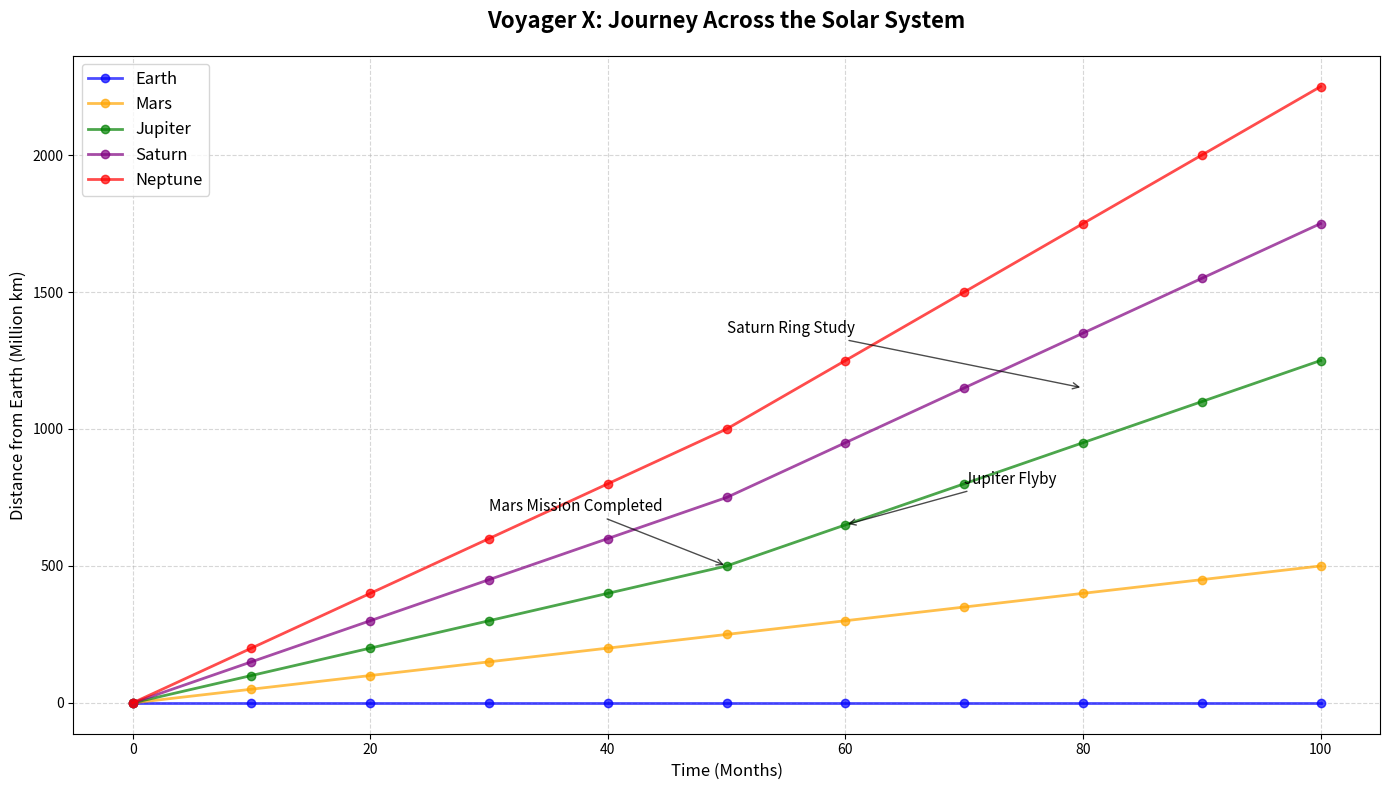

Recreate this plot in Python.
import matplotlib.pyplot as plt
import numpy as np

# Time in months
time = np.arange(0, 101, 10)

# Distance in millions of kilometers
distance_to_planets = {
    'Earth': [0, 0, 0, 0, 0, 0, 0, 0, 0, 0, 0],
    'Mars': [0, 50, 100, 150, 200, 250, 300, 350, 400, 450, 500],
    'Jupiter': [0, 100, 200, 300, 400, 500, 650, 800, 950, 1100, 1250],
    'Saturn': [0, 150, 300, 450, 600, 750, 950, 1150, 1350, 1550, 1750],
    'Neptune': [0, 200, 400, 600, 800, 1000, 1250, 1500, 1750, 2000, 2250]
}

# Set up the plot
fig, ax = plt.subplots(figsize=(14, 8))

# New set of colors for each planet's flight path
colors = ['blue', 'orange', 'green', 'purple', 'red']

# Plot each planet's flight path with new colors
for idx, (planet, distances) in enumerate(distance_to_planets.items()):
    ax.plot(time, distances, label=planet, marker='o', linestyle='-', linewidth=2, alpha=0.7, color=colors[idx])

# Title and labels
ax.set_title('Voyager X: Journey Across the Solar System', fontsize=16, fontweight='bold', pad=20)
ax.set_xlabel('Time (Months)', fontsize=12)
ax.set_ylabel('Distance from Earth (Million km)', fontsize=12)

# Adding grid for better readability
ax.grid(True, linestyle='--', alpha=0.5)

# Legend
ax.legend(fontsize=12, loc='upper left')

# Annotations
ax.annotate('Mars Mission Completed', xy=(50, 500), xytext=(30, 700),
            arrowprops=dict(facecolor='black', arrowstyle='->', alpha=0.7), fontsize=11)
ax.annotate('Jupiter Flyby', xy=(60, 650), xytext=(70, 800),
            arrowprops=dict(facecolor='black', arrowstyle='->', alpha=0.7), fontsize=11)
ax.annotate('Saturn Ring Study', xy=(80, 1150), xytext=(50, 1350),
            arrowprops=dict(facecolor='black', arrowstyle='->', alpha=0.7), fontsize=11)

# Ensure layout is tidy
fig.tight_layout()

# Show the plot
plt.show()
